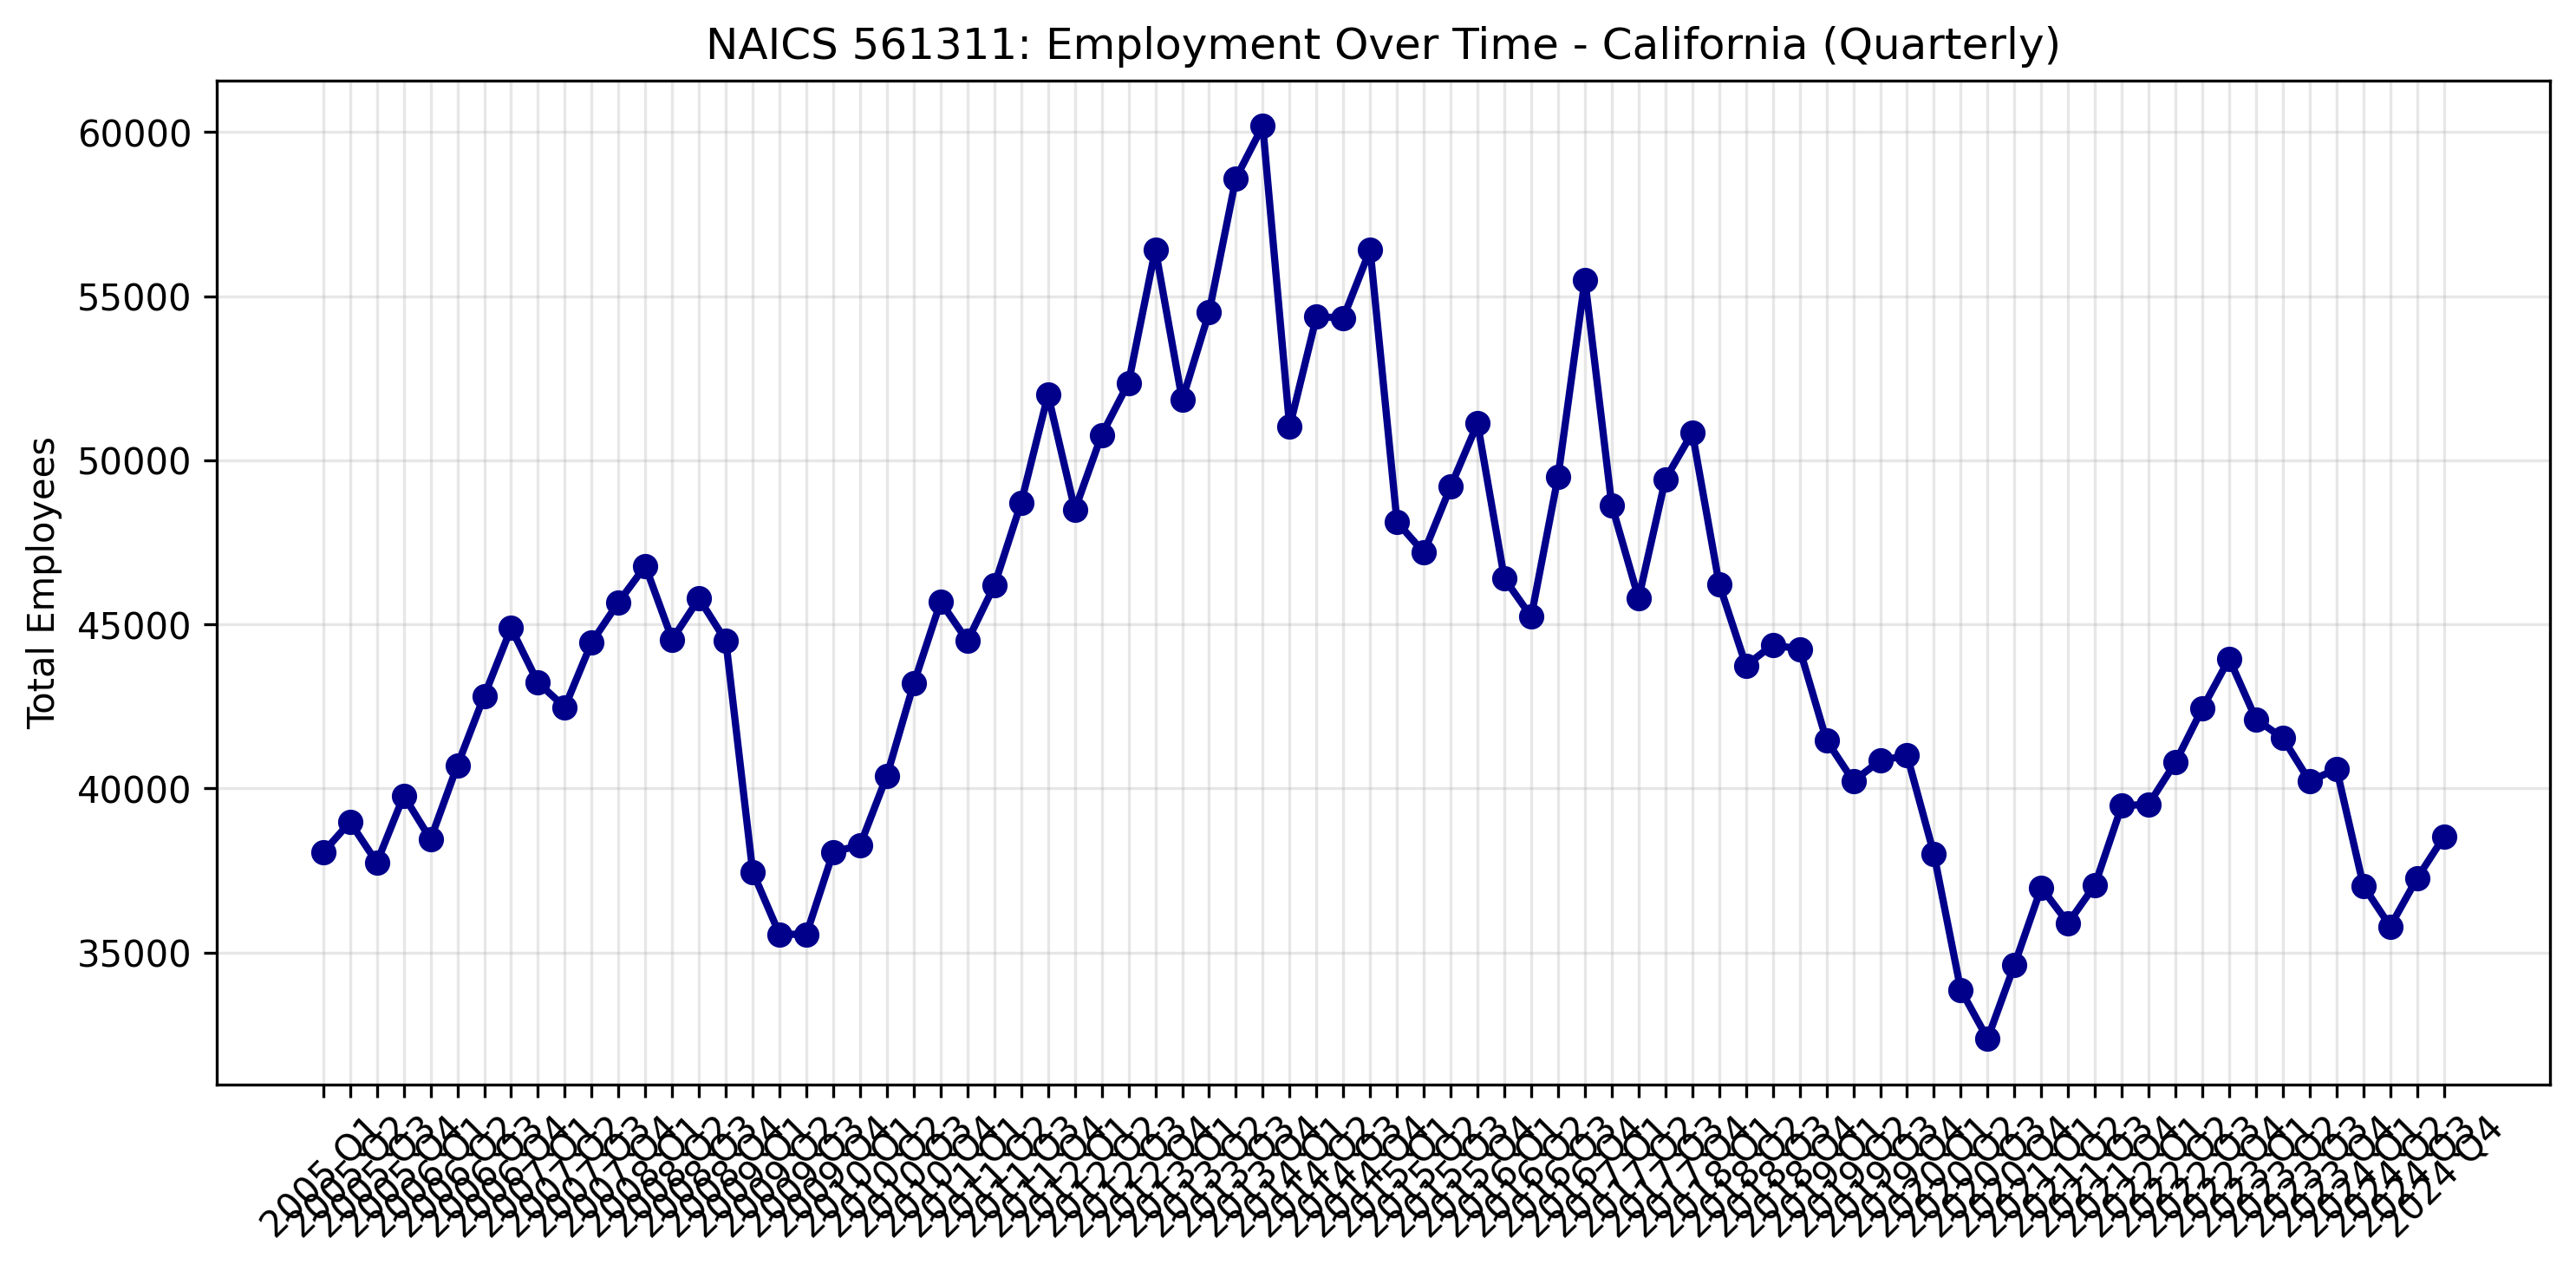

The data file committed next to this chart (first rows):
Emp, year, quarter, period
38054, 2005, 1, 2005 Q1
38976, 2005, 2, 2005 Q2
37739, 2005, 3, 2005 Q3
39779, 2005, 4, 2005 Q4
38450, 2006, 1, 2006 Q1
40701, 2006, 2, 2006 Q2
42823, 2006, 3, 2006 Q3
44887, 2006, 4, 2006 Q4
43224, 2007, 1, 2007 Q1
42477, 2007, 2, 2007 Q2
44451, 2007, 3, 2007 Q3
45673, 2007, 4, 2007 Q4
46780, 2008, 1, 2008 Q1
44538, 2008, 2, 2008 Q2
45788, 2008, 3, 2008 Q3
44493, 2008, 4, 2008 Q4
37456, 2009, 1, 2009 Q1
35553, 2009, 2, 2009 Q2
35555, 2009, 3, 2009 Q3
38061, 2009, 4, 2009 Q4
38269, 2010, 1, 2010 Q1
40389, 2010, 2, 2010 Q2
43197, 2010, 3, 2010 Q3
45689, 2010, 4, 2010 Q4
44495, 2011, 1, 2011 Q1
46182, 2011, 2, 2011 Q2
48707, 2011, 3, 2011 Q3
51993, 2011, 4, 2011 Q4
48492, 2012, 1, 2012 Q1
50776, 2012, 2, 2012 Q2
52362, 2012, 3, 2012 Q3
56430, 2012, 4, 2012 Q4
51835, 2013, 1, 2013 Q1
54510, 2013, 2, 2013 Q2
58598, 2013, 3, 2013 Q3
60192, 2013, 4, 2013 Q4
51019, 2014, 1, 2014 Q1
54373, 2014, 2, 2014 Q2
54344, 2014, 3, 2014 Q3
56421, 2014, 4, 2014 Q4
48120, 2015, 1, 2015 Q1
47188, 2015, 2, 2015 Q2
49201, 2015, 3, 2015 Q3
51126, 2015, 4, 2015 Q4
46398, 2016, 1, 2016 Q1
45233, 2016, 2, 2016 Q2
49504, 2016, 3, 2016 Q3
55497, 2016, 4, 2016 Q4
48634, 2017, 1, 2017 Q1
45792, 2017, 2, 2017 Q2
49429, 2017, 3, 2017 Q3
50842, 2017, 4, 2017 Q4
46232, 2018, 1, 2018 Q1
43747, 2018, 2, 2018 Q2
44377, 2018, 3, 2018 Q3
44245, 2018, 4, 2018 Q4
41467, 2019, 1, 2019 Q1
40224, 2019, 2, 2019 Q2
40847, 2019, 3, 2019 Q3
41006, 2019, 4, 2019 Q4
... 20 more rows
